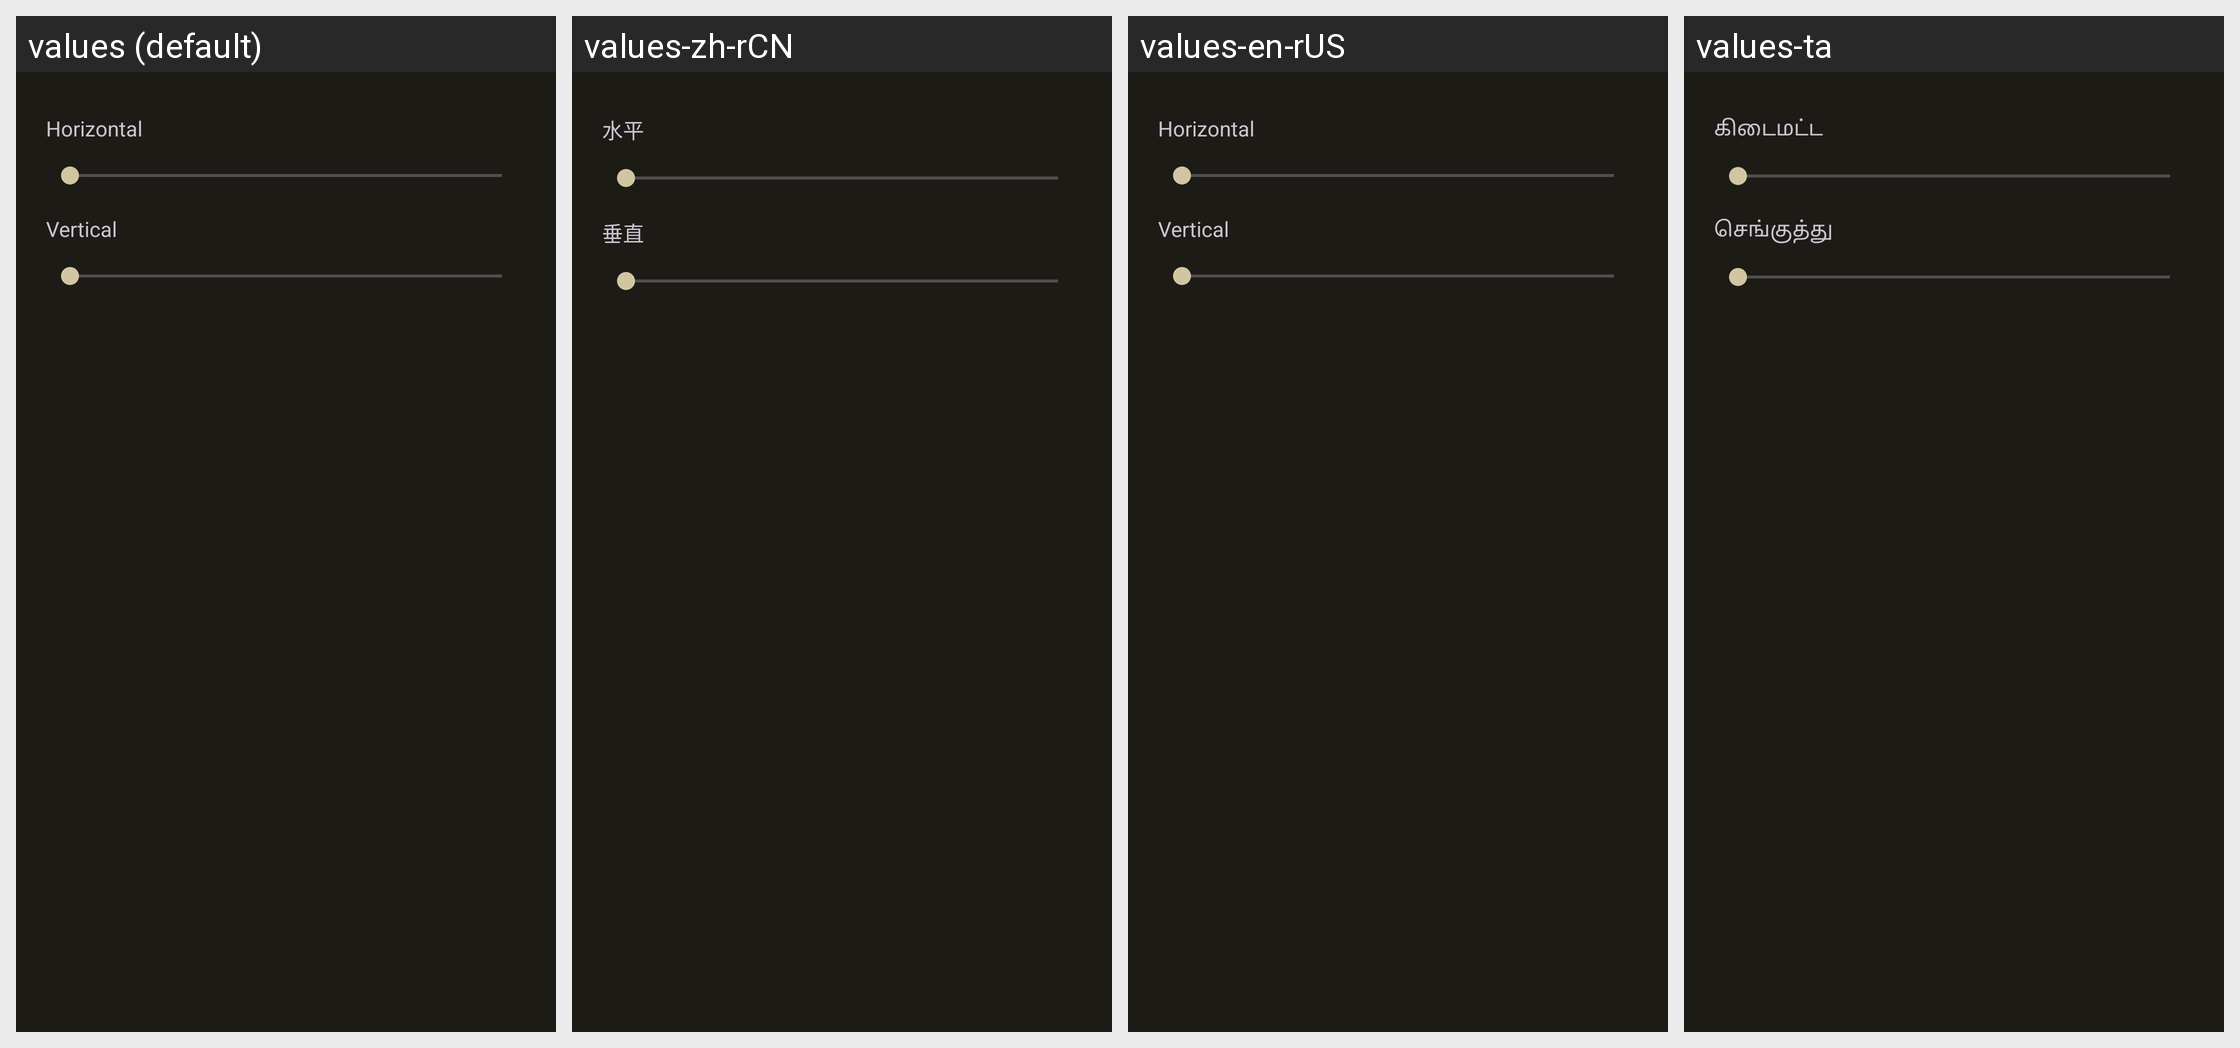

Translations of the strings shown on this Android screen, per locale in the grid:
Android screen res/layout/fragment_layout.xml rendered under 4 locales, left to right: values (default), values-zh-rCN, values-en-rUS, values-ta. Device: Nexus 5 (rendered at 1080×1920; each locale shown at half size, 540×960, under a caption strip naming it); theme Theme.MyApp.
Other locales in the repository, not shown: values-de-rDE, values-en, values-es, values-fr, values-it, values-ja, values-nb-rNO, values-nl, values-nn, values-pt, values-pt-rBR, values-ru, values-uk, values-zh-rTW.
Strings drawn on this screen, with the default value and each locale's value (text and hints the layout hard-codes, and strings that could not be matched under every locale, appear in the picture but are not listed):

title_horizon_layout
  values: Horizontal
  values-zh-rCN: 水平
  values-en-rUS: Horizontal
  values-ta: கிடைமட்ட

title_vertical_layout
  values: Vertical
  values-zh-rCN: 垂直
  values-en-rUS: Vertical
  values-ta: செங்குத்து
